The GitHub repository amolvyas-6/DL-EL contains a labelled image folder "dataset-custom" with 2 categories: normal road, potholes. Examples follow, each with its label.

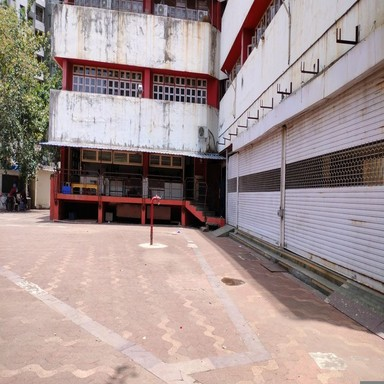
Label: normal road

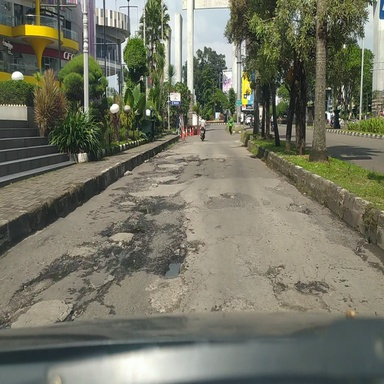
Label: potholes

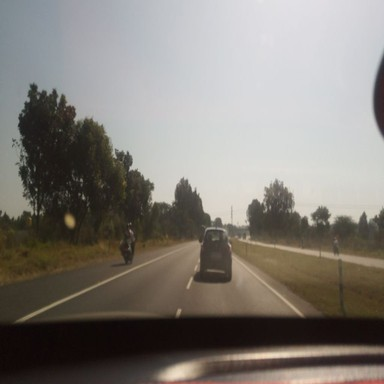
Label: normal road

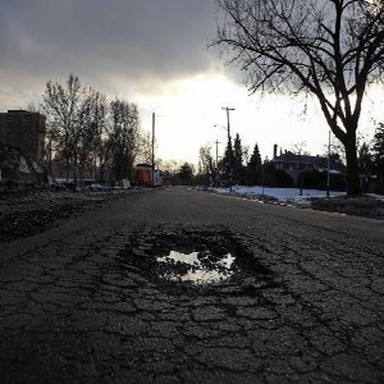
Label: potholes

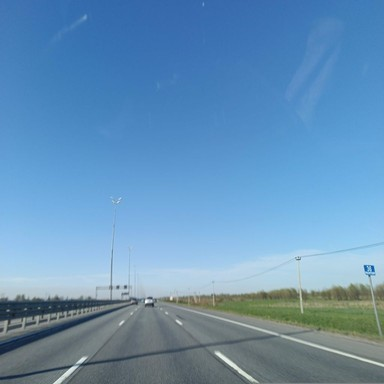
Label: normal road

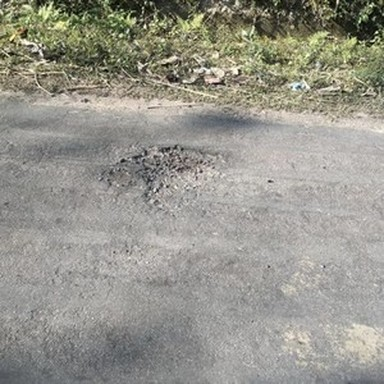
Label: potholes
